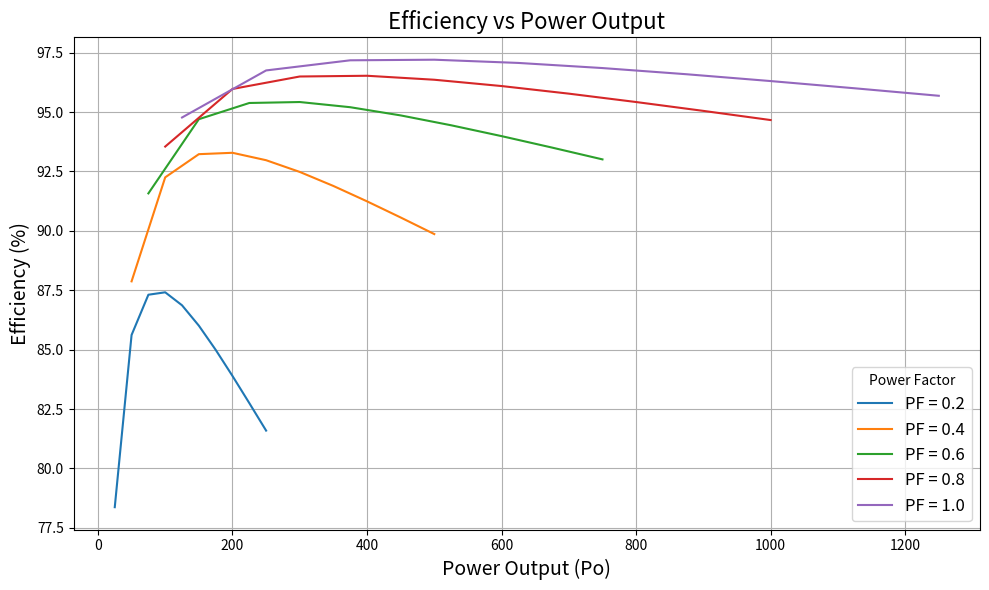

Write Python code to recreate this figure.
import pandas as pd
import matplotlib.pyplot as plt

# Input constants
s = 1250  # Apparent power
pcu = 50  # Copper losses
piron = 6.4  # Iron losses
load_values = [i / 10 for i in range(1, 11)]  # Load values (x): 0.1 to 1.0
power_factors = [0.2, 0.4, 0.6, 0.8, 1.0]  # Power factors (pf)

# Function to calculate power output
def calculate_power_output(x, pf):
    return x * s * pf

# Function to calculate efficiency
def calculate_efficiency(po, x):
    total_loss = (x ** 2) * pcu + piron
    return po / (po + total_loss)

# Create a list to store results
results = []

# Perform calculations for each combination of load and power factor
for pf in power_factors:
    for x in load_values:
        po = calculate_power_output(x, pf)
        efficiency = calculate_efficiency(po, x)
        results.append({
            "Load (x)": x,
            "Power Factor (pf)": pf,
            "Power Output (Po)": po,
            "Efficiency (%)": efficiency * 100
        })

i = 0
for x in load_values:
    print(results[i]["Efficiency (%)"]) 
    i+=1
i = 0
print("------------------------------------------------------ ")
for x in load_values:
    print(results[i]["Load (x)"]) 
    i+=1
# print(results)

# Convert results to a DataFrame for a structured table
df = pd.DataFrame(results)

# Plot efficiency vs power output for each power factor
plt.figure(figsize=(10, 6))
for pf in power_factors:
    subset = df[df["Power Factor (pf)"] == pf]
    plt.plot(subset["Power Output (Po)"], subset["Efficiency (%)"], label=f"PF = {pf}")

# Add labels, legend, and title
plt.title("Efficiency vs Power Output", fontsize=16)
plt.xlabel("Power Output (Po)", fontsize=14)
plt.ylabel("Efficiency (%)", fontsize=14)
plt.legend(title="Power Factor", fontsize=12)
plt.grid(True)
plt.tight_layout()

# Show the plot
plt.show()

# Optionally save the plot as an image
plt.savefig("efficiency_vs_power_output.png")
print("\nPlot saved as 'efficiency_vs_power_output.png'")
